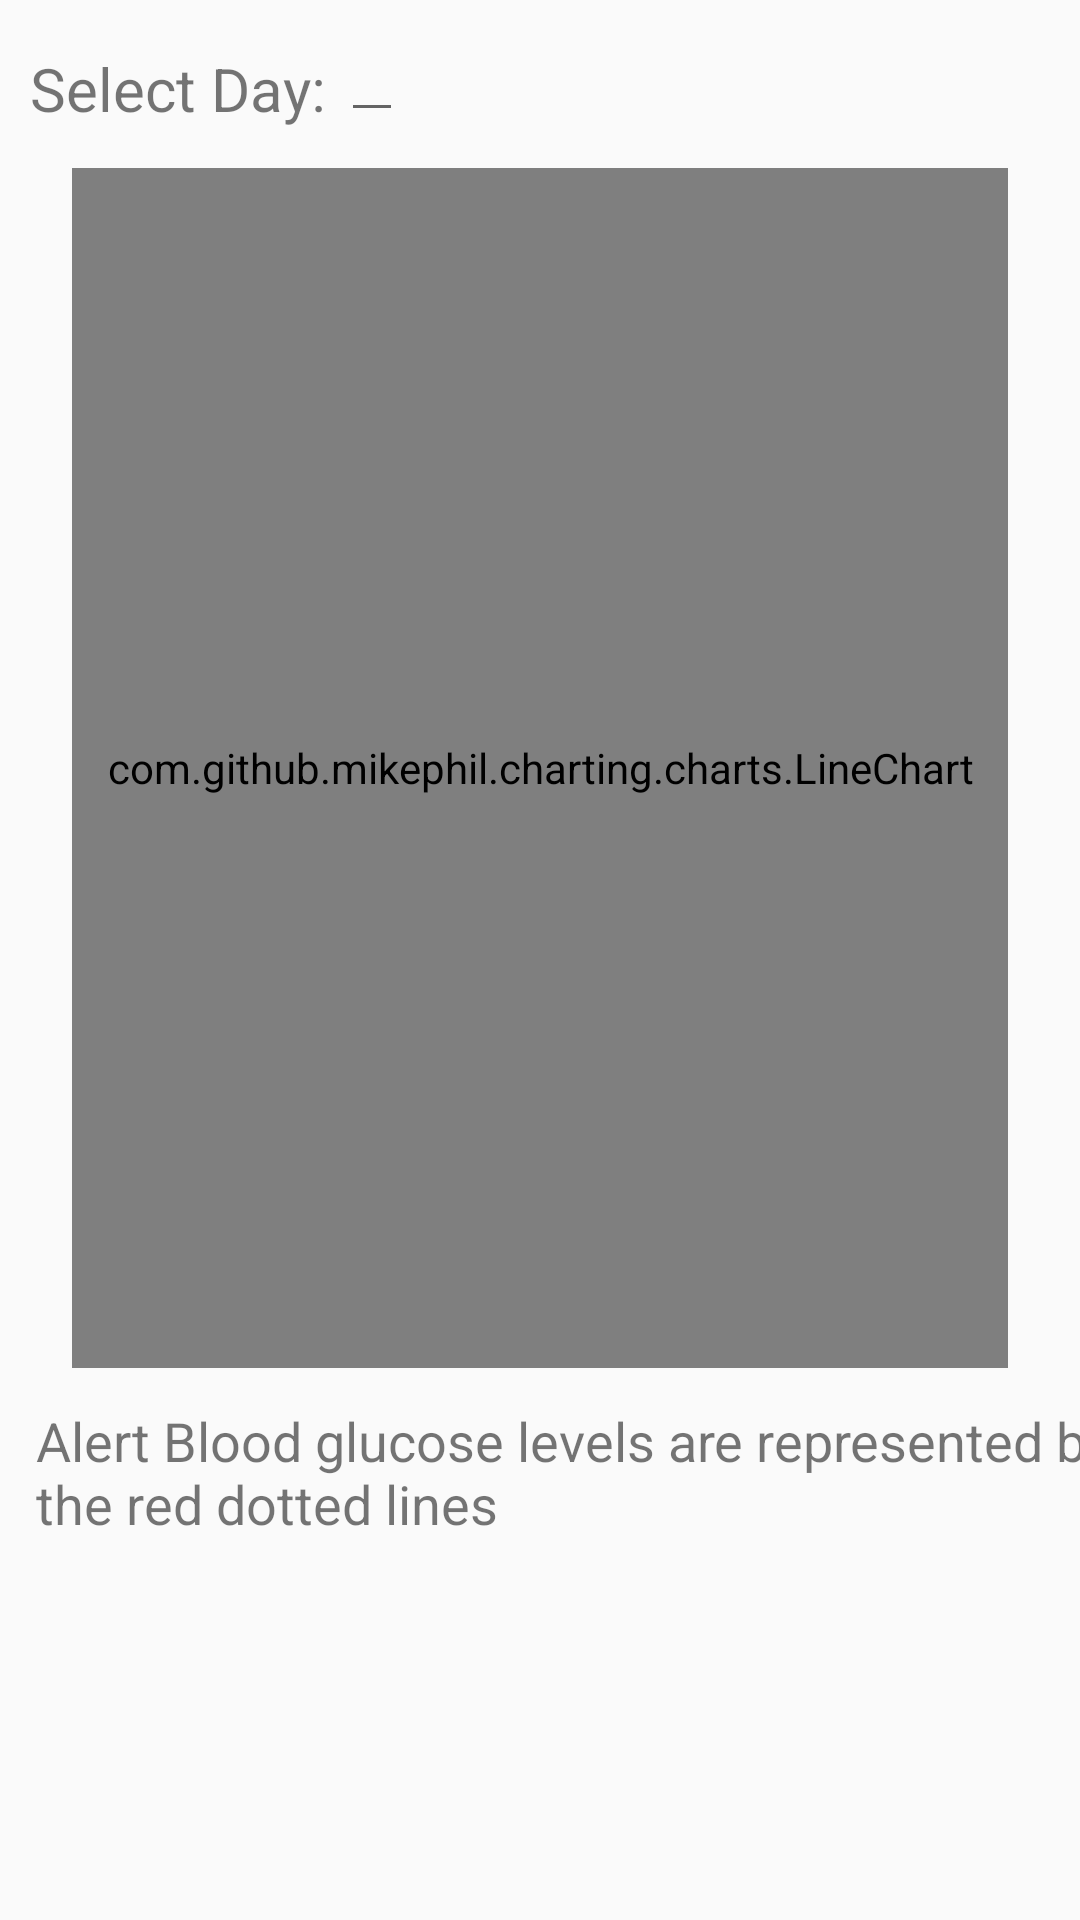

Produce the Android XML layout that renders to this screen, including the resource entries it uses.
<!-- AndroidManifest.xml: application theme AppTheme -->
<!-- res/layout/fragment_analytics.xml -->
<?xml version="1.0" encoding="utf-8"?>
<ScrollView xmlns:android="http://schemas.android.com/apk/res/android"
    xmlns:app="http://schemas.android.com/apk/res-auto"
    xmlns:tools="http://schemas.android.com/tools"
    android:layout_width="match_parent"
    android:layout_height="match_parent"
    android:fillViewport="true"
    tools:context=".UI.AnalyticsFragment">

    <androidx.constraintlayout.widget.ConstraintLayout
        android:layout_width="match_parent"
        android:layout_height="match_parent">

        

        <TextView
            android:id="@+id/analytics_filter"
            android:layout_width="wrap_content"
            android:layout_height="wrap_content"
            android:layout_marginTop="16dp"
            android:layout_marginEnd="5dp"
            android:text="  Select Day: "
            android:textSize="20dp"
            app:layout_constraintHorizontal_bias="0.05"
            app:layout_constraintStart_toStartOf="parent"
            app:layout_constraintTop_toTopOf="parent" />


        <com.google.android.material.textfield.TextInputEditText
            android:id="@+id/analytics_filter_day"
            android:layout_width="wrap_content"
            android:layout_height="wrap_content"
            android:layout_marginTop="8dp"
            android:clickable="true"
            android:focusable="false"
            android:inputType="date"
            android:textSize="14dp"
            app:layout_constraintStart_toEndOf="@id/analytics_filter"
            app:layout_constraintTop_toTopOf="parent" />

        <com.github.mikephil.charting.charts.LineChart
            android:id="@+id/linechart"
            android:layout_width="match_parent"
            android:layout_height="400dp"
            android:layout_marginStart="24dp"
            android:layout_marginTop="12dp"
            android:layout_marginEnd="24dp"
            app:layout_constraintEnd_toEndOf="parent"
            app:layout_constraintHorizontal_bias="0.0"
            app:layout_constraintStart_toStartOf="parent"
            app:layout_constraintTop_toBottomOf="@id/analytics_filter_day" />

        <RelativeLayout
            android:layout_width="wrap_content"
            android:layout_height="wrap_content"
            android:layout_marginStart="12dp"
            android:layout_marginTop="12dp"
            android:layout_marginEnd="24dp"
            app:layout_constraintEnd_toEndOf="parent"
            app:layout_constraintHorizontal_bias="0.0"
            app:layout_constraintStart_toStartOf="parent"
            app:layout_constraintTop_toBottomOf="@+id/linechart">

            <TextView
                android:id="@+id/no_records_msg"
                android:layout_width="wrap_content"
                android:layout_height="wrap_content"
                android:layout_marginBottom="10dp"
                android:text="No records found"
                android:textSize="18dp"
                android:visibility="gone" />

            <TextView
                android:id="@+id/alert_levels_textview"
                android:layout_width="wrap_content"
                android:layout_height="wrap_content"
                android:layout_below="@id/no_records_msg"
                android:text="Alert Blood glucose levels are represented by the red dotted lines"
                android:textSize="18dp" />
        </RelativeLayout>

        <ProgressBar
            android:id="@+id/progressBar"
            android:layout_width="wrap_content"
            android:layout_height="wrap_content"
            android:layout_centerInParent="true"
            android:visibility="gone"
            app:layout_constraintBottom_toBottomOf="parent"
            app:layout_constraintLeft_toLeftOf="parent"
            app:layout_constraintRight_toRightOf="parent"
            app:layout_constraintTop_toTopOf="parent" />


    </androidx.constraintlayout.widget.ConstraintLayout>
</ScrollView>
<!-- resources referenced by this layout -->
<resources>
  <style name="AppTheme" parent="Theme.AppCompat.Light.DarkActionBar">
          
          <item name="colorPrimary">@color/colorPrimary</item>
          <item name="colorPrimaryDark">@color/colorPrimaryDark</item>
          <item name="colorAccent">@color/colorAccent</item>
      </style>
  <color name="colorPrimary">#3359df</color>
  <color name="colorPrimaryDark">#283990</color>
  <color name="colorAccent">#D81B60</color>
</resources>
